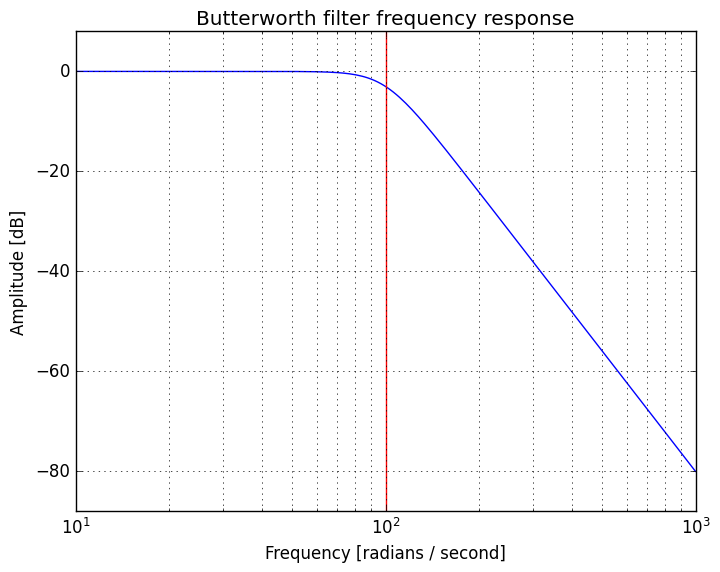

Recreate this plot in Python. (Note: this script raises an exception after producing the figure.)

"""
[redacted]
[redacted]
Summer 2019
"""

#%% imports
import numpy as np
from scipy import signal
import matplotlib.pyplot as plt

plt.style.use('classic')

#%% part 1: continuous
b, a = signal.butter(4, 100, 'low', analog=True)
w, h = signal.freqs(b, a)
plt.plot(w, 20 * np.log10(abs(h)))
plt.xscale('log')
plt.title('Butterworth filter frequency response')
plt.xlabel('Frequency [radians / second]')
plt.ylabel('Amplitude [dB]')
plt.margins(0, 0.1)
plt.grid(which='both', axis='both')
plt.axvline(100, color='red') # cutoff frequency
plt.savefig('lab 10/images/cont_butter.png')
plt.show()

"""
Q1:
The analog argument of signal.butter creates a continuous response,
thus the filter is continuous.
Q2:
Since frequency domain is in the form of e^wt,
all changes map to order of magnitude changes.
"""

#%% part 2: discrete
b, a = signal.butter(2, 0.703/np.pi)
b1, a2 = signal.butter(8, 0.703/np.pi)
w, h = signal.freqz(b, a)
w2, h2 = signal.freqz(b1, a2)
plt.plot(w, abs(h))
plt.plot(w2,abs(h2))
plt.title('Discrete Butterworth filter frequency response')
plt.xlabel('w_hat')
plt.ylabel('Amplitude')
plt.margins(0, 0.1)
plt.legend(['N=2','N=8'])
plt.grid(which='both', axis='both')
plt.axvline(0.703, color='red') # cutoff frequency
plt.savefig('lab 10/images/disc_butter.png')
plt.show()

#%% part 3: type 1 chebychev
b, a = signal.cheby1(2, 0.1, 0.703/np.pi)
b1, a2 = signal.cheby1(8, 0.1, .703/np.pi)
w, h = signal.freqz(b, a)
w2, h2 = signal.freqz(b1, a2)
plt.plot(w, abs(h))
plt.plot(w2,abs(h2))
plt.title('Discrete Chebychev1 filter frequency response')
plt.xlabel('w_hat')
plt.ylabel('Amplitude')
plt.margins(0, 0.1)
plt.legend(['N=2','N=8'])
plt.grid(which='both', axis='both')
plt.axvline(0.703, color='red') # cutoff frequency
plt.savefig('lab 10/images/cheby_1.png')
plt.show()


#%% part 4: type 2 chebychev
b, a = signal.cheby2(2, 20, 0.703/np.pi)
b1, a2 = signal.cheby2(8, 20, .703/np.pi)
w, h = signal.freqz(b, a)
w2, h2 = signal.freqz(b1, a2)
plt.plot(w, abs(h))
plt.plot(w2,abs(h2))
plt.title('Discrete Chebychev2 filter frequency response')
plt.xlabel('w_hat')
plt.ylabel('Amplitude')
plt.margins(0, 0.1)
plt.legend(['N=2','N=8'])
plt.grid(which='both', axis='both')
plt.axvline(0.703, color='red') # cutoff frequency
plt.savefig('lab 10/images/cheby_2.png')
plt.show()

"""
Q1:
Type 1 chebychev has ripple in the pass band,
while type 2 has ripple in the stop band
Q2:
The critical frequency parameter (Wn) for chebychev 1
is based on the pass band for cutoff, where the chebychev 2
critical frequencies are based on the edge of the stop band
"""


#%% part 5: elliptic
b, a = signal.ellip(2, 0.1, 20, 0.703/np.pi)
b1, a2 = signal.ellip(8, 0.1, 20, 0.703/np.pi)
w, h = signal.freqz(b, a)
w2, h2 = signal.freqz(b1, a2)
plt.plot(w, abs(h))
plt.plot(w2,abs(h2))
plt.title('Discrete Elliptic filter frequency response')
plt.xlabel('w_hat')
plt.ylabel('Amplitude')
plt.margins(0, 0.1)
plt.legend(['N=2','N=8'])
plt.grid(which='both', axis='both')
plt.axvline(0.703, color='red') # cutoff frequency
plt.savefig('lab 10/images/ellip.png')
plt.show()

"""
Q1:
Elliptic filter provides the shortest transition band by a significant amount,
making it good for applications needing precise frequencies.
"""

#%% part 6: real sh*t
x =  np.arange(0, 1, 1e-4)
s = np.sin(7030 * x)
b, a = signal.butter(8, 0.703/np.pi)
y = signal.lfilter(b, a, s)
plt.plot(x, s)
plt.plot(x, y)
plt.title('Sine wave applied to Butterworth')
plt.xlabel('w_hat')
plt.xlim(0,1)
plt.legend(['unfiltered', 'filtered'])
plt.savefig('lab 10/images/sin.png')





#%%
